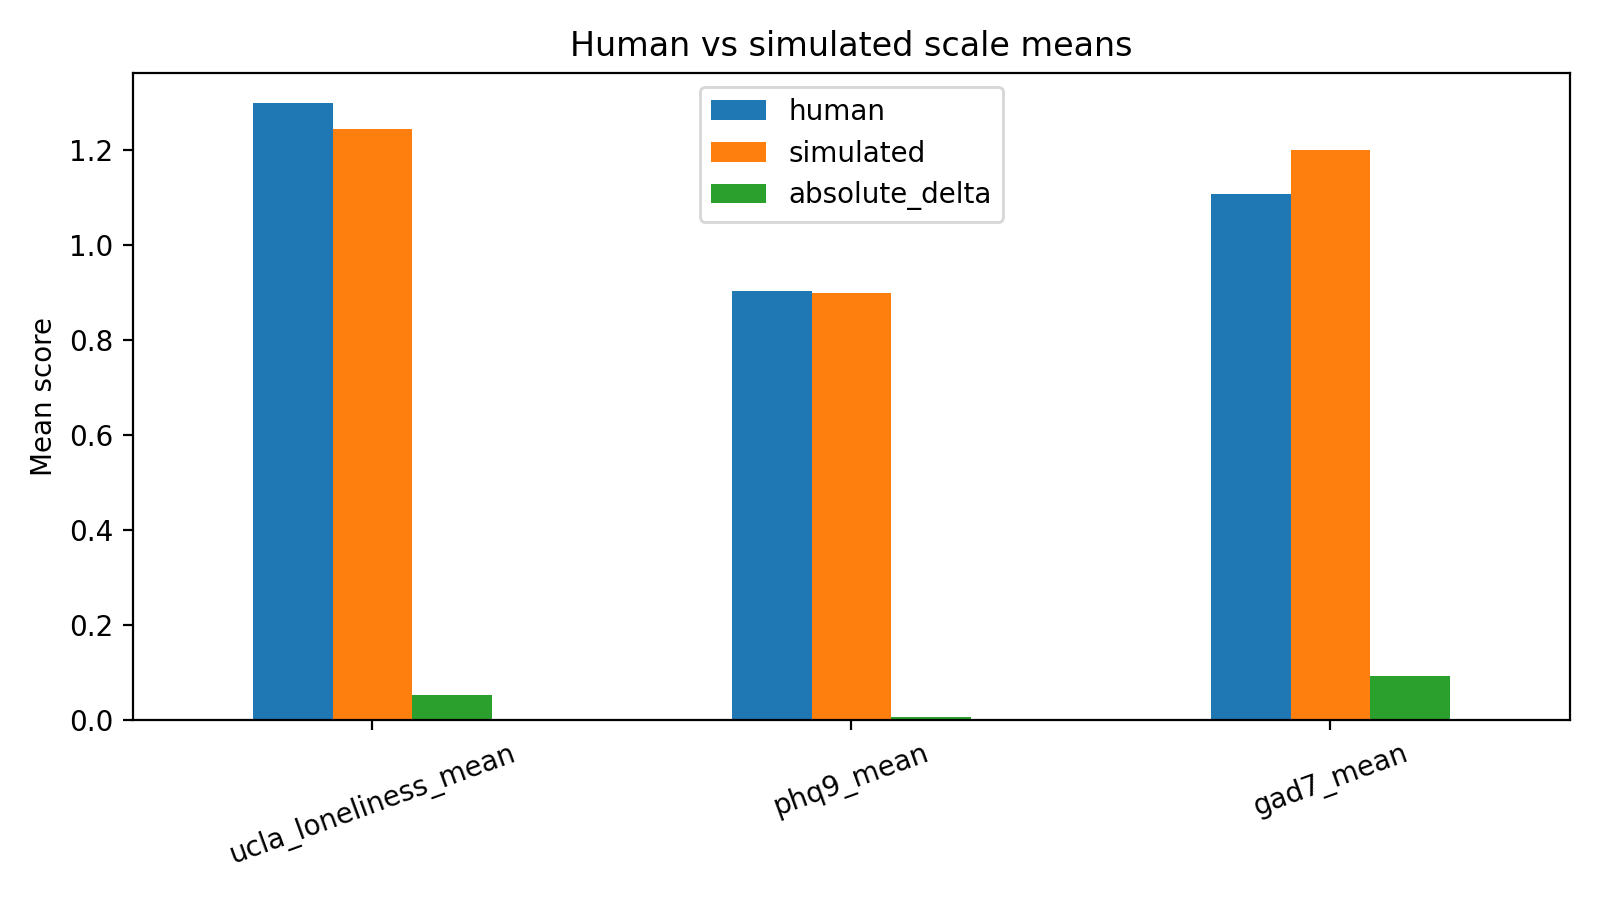

The file beside this chart, header and first rows:
scale, human, simulated, absolute_delta
ucla_loneliness_mean, 1.298, 1.245, 0.05312
phq9_mean, 0.9042, 0.8986, 0.005556
gad7_mean, 1.107, 1.2, 0.09286
